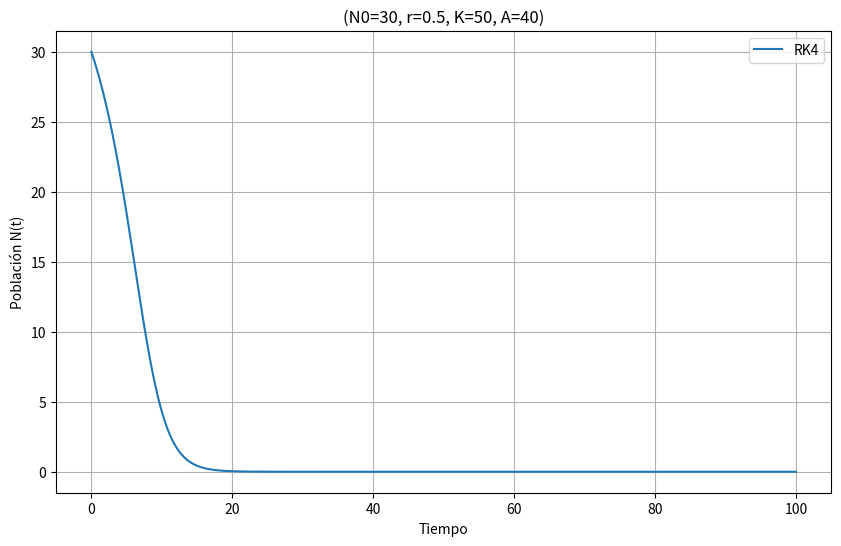

Python code for this plot:
import numpy as np
import matplotlib.pyplot as plt

# Definición de la función que representa la EDO con efecto Allee
def allee_equation(N, t, r, K, A):
    return r * N * (1 - N / K) * (N / A - 1)

# Método de Euler
def euler_method(f, N0, t, r, K, A):
    N = np.zeros(len(t))
    N[0] = N0
    h = t[1] - t[0]
    for i in range(1, len(t)):
        N[i] = N[i-1] + h * f(N[i-1], t[i-1], r, K, A)
        # Evitar valores negativos
        if N[i] < 0:
            N[i] = 0
    return N

# Método de Runge-Kutta de Cuarto Orden (RK4)
def rk4_method(f, N0, t, r, K, A):
    N = np.zeros(len(t))
    N[0] = N0
    h = t[1] - t[0]
    for i in range(1, len(t)):
        k1 = f(N[i-1], t[i-1], r, K, A)
        k2 = f(N[i-1] + 0.5 * h * k1, t[i-1] + 0.5 * h, r, K, A)
        k3 = f(N[i-1] + 0.5 * h * k2, t[i-1] + 0.5 * h, r, K, A)
        k4 = f(N[i-1] + h * k3, t[i-1] + h, r, K, A)
        N[i] = N[i-1] + (h / 6) * (k1 + 2 * k2 + 2 * k3 + k4)
        # Evitar valores negativos
        if N[i] < 0:
            N[i] = 0
    return N

# Parámetros específicos
r = 0.5          # Tasa de crecimiento
K = 50              # Capacidad de carga
A = 40          # Parámetro del efecto Allee
N0 = 30           # Condición inicial
h = 0.1            # Paso temporal
t_max = 100      # Tiempo máximo

t = np.arange(0, t_max + h, h)

# Cálculo de las soluciones numéricas
N_euler = euler_method(allee_equation, N0, t, r, K, A)
N_rk4 = rk4_method(allee_equation, N0, t, r, K, A)

# Gráfica comparativa
plt.figure(figsize=(10, 6))
#plt.plot(t, N_euler, label='Euler', linestyle='--')
plt.plot(t, N_rk4, label='RK4', linestyle='-')
plt.xlabel('Tiempo')
plt.ylabel('Población N(t)')
plt.title(f'(N0={N0}, r={r}, K={K}, A={A})')
plt.legend()
plt.grid(True)
plt.show()
